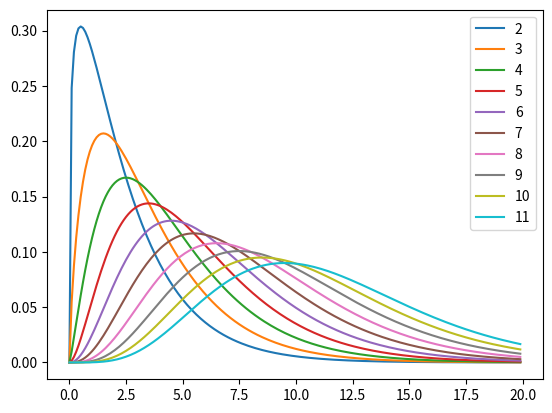

Here is the Python script that generated this plot:
import numpy as np
import matplotlib.pyplot as plt
from scipy import stats

x = np.arange(0, 20, 0.1)

for i in range(2, 12):
    plt.plot(x, stats.chi2.pdf(x, i+0.5), label='{}'.format(i))

plt.legend(loc='upper right')
plt.show()